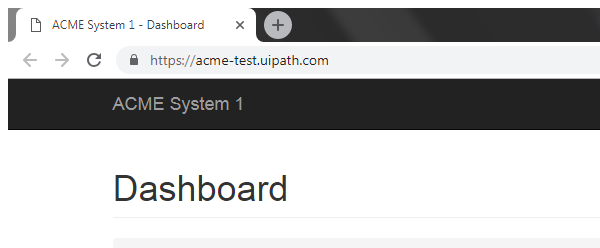
Workflow: Main

Step 1: Attach Browser 'chrome.exe ACME' on the link 'ACME System 1' in window 'ACME System 1 - Dashboard' (chrome.exe)
